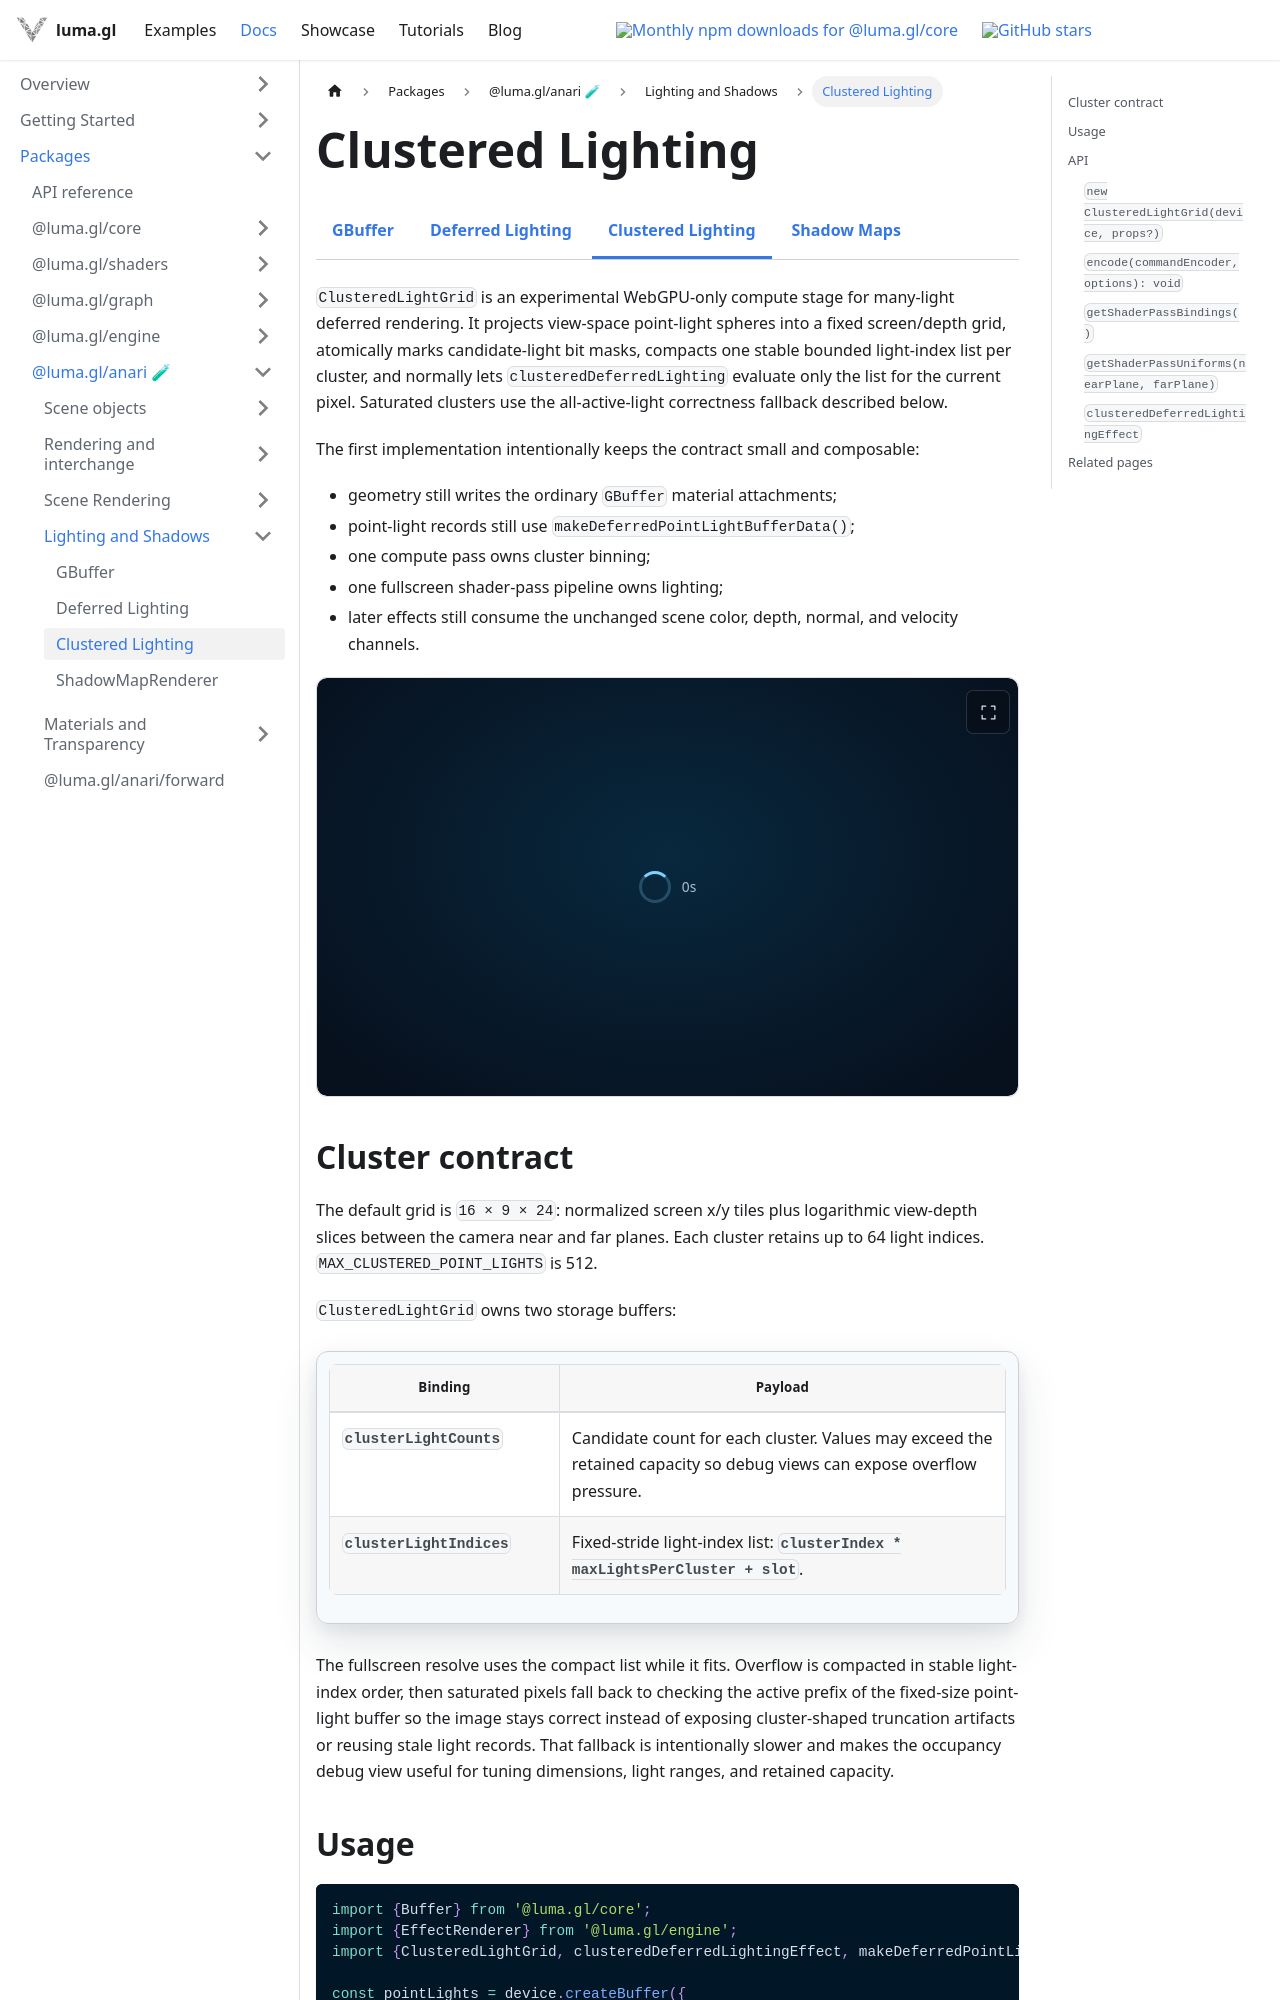

repository: visgl/luma.gl · page: next/docs/api-reference/anari/clustered-lighting.html · generator: docusaurus

import {ExperimentalDocsTabs} from '@site/src/components/docs/experimental-docs-tabs';

import {DeferredRenderingExample} from '@site/src/examples';

# Clustered Lighting

<ExperimentalDocsTabs active="clustered-lighting" />

`ClusteredLightGrid` is an experimental WebGPU-only compute stage for many-light deferred
rendering. It projects view-space point-light spheres into a fixed screen/depth grid, atomically
marks candidate-light bit masks, compacts one stable bounded light-index list per cluster, and
normally lets `clusteredDeferredLighting` evaluate only the list for the current pixel. Saturated
clusters use the all-active-light correctness fallback described below.

The first implementation intentionally keeps the contract small and composable:

- geometry still writes the ordinary `GBuffer` material attachments;
- point-light records still use `makeDeferredPointLightBufferData()`;
- one compute pass owns cluster binning;
- one fullscreen shader-pass pipeline owns lighting;
- later effects still consume the unchanged scene color, depth, normal, and velocity channels.

<DeferredRenderingExample embedded showStats={false} />

## Cluster contract

The default grid is `16 × 9 × 24`: normalized screen x/y tiles plus logarithmic view-depth
slices between the camera near and far planes. Each cluster retains up to 64 light indices.
`MAX_CLUSTERED_POINT_LIGHTS` is 512.

`ClusteredLightGrid` owns two storage buffers:

| Binding | Payload |
| --- | --- |
| `clusterLightCounts` | Candidate count for each cluster. Values may exceed the retained capacity so debug views can expose overflow pressure. |
| `clusterLightIndices` | Fixed-stride light-index list: `clusterIndex * maxLightsPerCluster + slot`. |

The fullscreen resolve uses the compact list while it fits. Overflow is compacted in stable
light-index order, then saturated pixels fall back to checking the active prefix of the fixed-size
point-light buffer so the image stays correct instead of exposing cluster-shaped truncation
artifacts or reusing stale light records. That fallback is intentionally slower and makes the
occupancy debug view useful for tuning dimensions, light ranges, and retained capacity.
